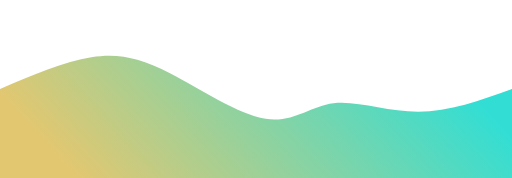
t = 0.00 s
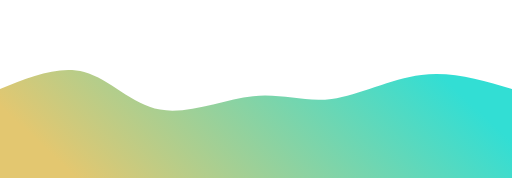
t = 0.75 s
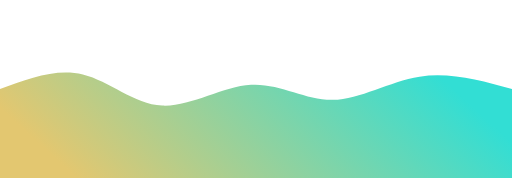
t = 1.25 s
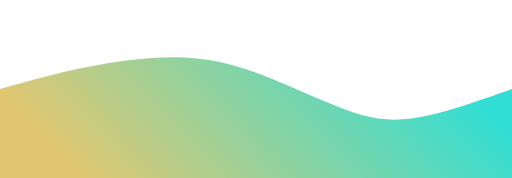
t = 2.00 s
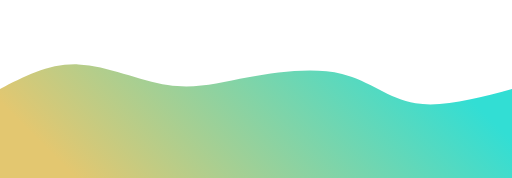
t = 2.75 s
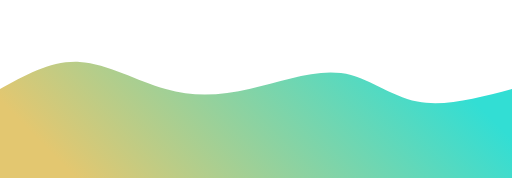
t = 3.25 s

The animated SVG that drew these frames (rendered in a browser with its animation timeline set to each time). Animation: 1 CSS @keyframes rule; one cycle of 4.00 s, repeats indefinitely.

<svg width="100%" height="100%" id="svg" viewBox="0 0 1440 500" xmlns="http://www.w3.org/2000/svg" class="transition duration-300 ease-in-out delay-150"><style>
          .path-0{
            animation:pathAnim-0 4s;
            animation-timing-function: linear;
            animation-iteration-count: infinite;
          }
          @keyframes pathAnim-0{
            0%{
              d: path("M 0,500 C 0,500 0,250 0,250 C 90.6,211.6076923076923 181.2,173.2153846153846 257,161 C 332.8,148.7846153846154 393.79999999999995,162.74615384615387 478,206 C 562.2,249.25384615384613 669.6000000000001,321.8 747,334 C 824.3999999999999,346.2 871.8,298.05384615384617 938,290 C 1004.2,281.94615384615383 1089.2,313.9846153846154 1176,314 C 1262.8,314.0153846153846 1351.4,282.0076923076923 1440,250 C 1440,250 1440,500 1440,500 Z");
            }
            25%{
              d: path("M 0,500 C 0,500 0,250 0,250 C 79.73846153846154,218.09487179487178 159.47692307692307,186.18974358974359 230,216 C 300.5230769230769,245.81025641025641 361.8307692307692,337.33589743589744 441,342 C 520.1692307692308,346.66410256410256 617.2,264.46666666666664 700,249 C 782.8,233.53333333333336 851.3692307692309,284.7974358974359 931,274 C 1010.6307692307691,263.2025641025641 1101.3230769230768,190.34358974358975 1188,176 C 1274.6769230769232,161.65641025641025 1357.3384615384616,205.82820512820513 1440,250 C 1440,250 1440,500 1440,500 Z");
            }
            50%{
              d: path("M 0,500 C 0,500 0,250 0,250 C 78.20000000000002,228.0974358974359 156.40000000000003,206.19487179487177 242,189 C 327.59999999999997,171.80512820512823 420.5999999999999,159.31794871794872 501,161 C 581.4000000000001,162.68205128205128 649.2,178.5333333333333 724,206 C 798.8,233.4666666666667 880.6000000000001,272.5487179487179 950,300 C 1019.3999999999999,327.4512820512821 1076.4,343.2717948717949 1156,333 C 1235.6,322.7282051282051 1337.8,286.36410256410255 1440,250 C 1440,250 1440,500 1440,500 Z");
            }
            75%{
              d: path("M 0,500 C 0,500 0,250 0,250 C 66.83076923076922,208.96153846153845 133.66153846153844,167.92307692307693 213,178 C 292.33846153846156,188.07692307692307 384.1846153846154,249.26923076923077 462,265 C 539.8153846153846,280.7307692307692 603.6,251 690,221 C 776.4,191 885.4153846153847,160.73076923076925 966,177 C 1046.5846153846153,193.26923076923075 1098.7384615384615,256.0769230769231 1173,276 C 1247.2615384615385,295.9230769230769 1343.6307692307691,272.96153846153845 1440,250 C 1440,250 1440,500 1440,500 Z");
            }
            100%{
              d: path("M 0,500 C 0,500 0,250 0,250 C 90.6,211.6076923076923 181.2,173.2153846153846 257,161 C 332.8,148.7846153846154 393.79999999999995,162.74615384615387 478,206 C 562.2,249.25384615384613 669.6000000000001,321.8 747,334 C 824.3999999999999,346.2 871.8,298.05384615384617 938,290 C 1004.2,281.94615384615383 1089.2,313.9846153846154 1176,314 C 1262.8,314.0153846153846 1351.4,282.0076923076923 1440,250 C 1440,250 1440,500 1440,500 Z");
            }
          }</style><defs><linearGradient id="gradient" x1="1%" y1="61%" x2="99%" y2="39%"><stop offset="5%" stop-color="#e3c770"></stop><stop offset="95%" stop-color="#32ded4"></stop></linearGradient></defs><path d="M 0,500 C 0,500 0,250 0,250 C 90.6,211.6076923076923 181.2,173.2153846153846 257,161 C 332.8,148.7846153846154 393.79999999999995,162.74615384615387 478,206 C 562.2,249.25384615384613 669.6000000000001,321.8 747,334 C 824.3999999999999,346.2 871.8,298.05384615384617 938,290 C 1004.2,281.94615384615383 1089.2,313.9846153846154 1176,314 C 1262.8,314.0153846153846 1351.4,282.0076923076923 1440,250 C 1440,250 1440,500 1440,500 Z" stroke="none" stroke-width="0" fill="url(#gradient)" fill-opacity="1" class="transition-all duration-300 ease-in-out delay-150 path-0"></path></svg>
